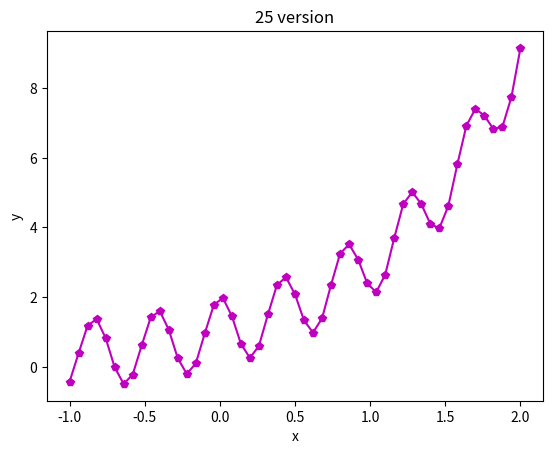

Write the Python code that produced this figure.
from numpy import *
import matplotlib.pyplot as plt


x = linspace(-1, 2, 51)
y=(3**x)+cos(15*x)

plt.plot(x, y, 'mp-')
plt.xlabel('x')
plt.ylabel('y')
plt.title('25 version')
plt.savefig('1.png', dpi=200)
plt.show()
